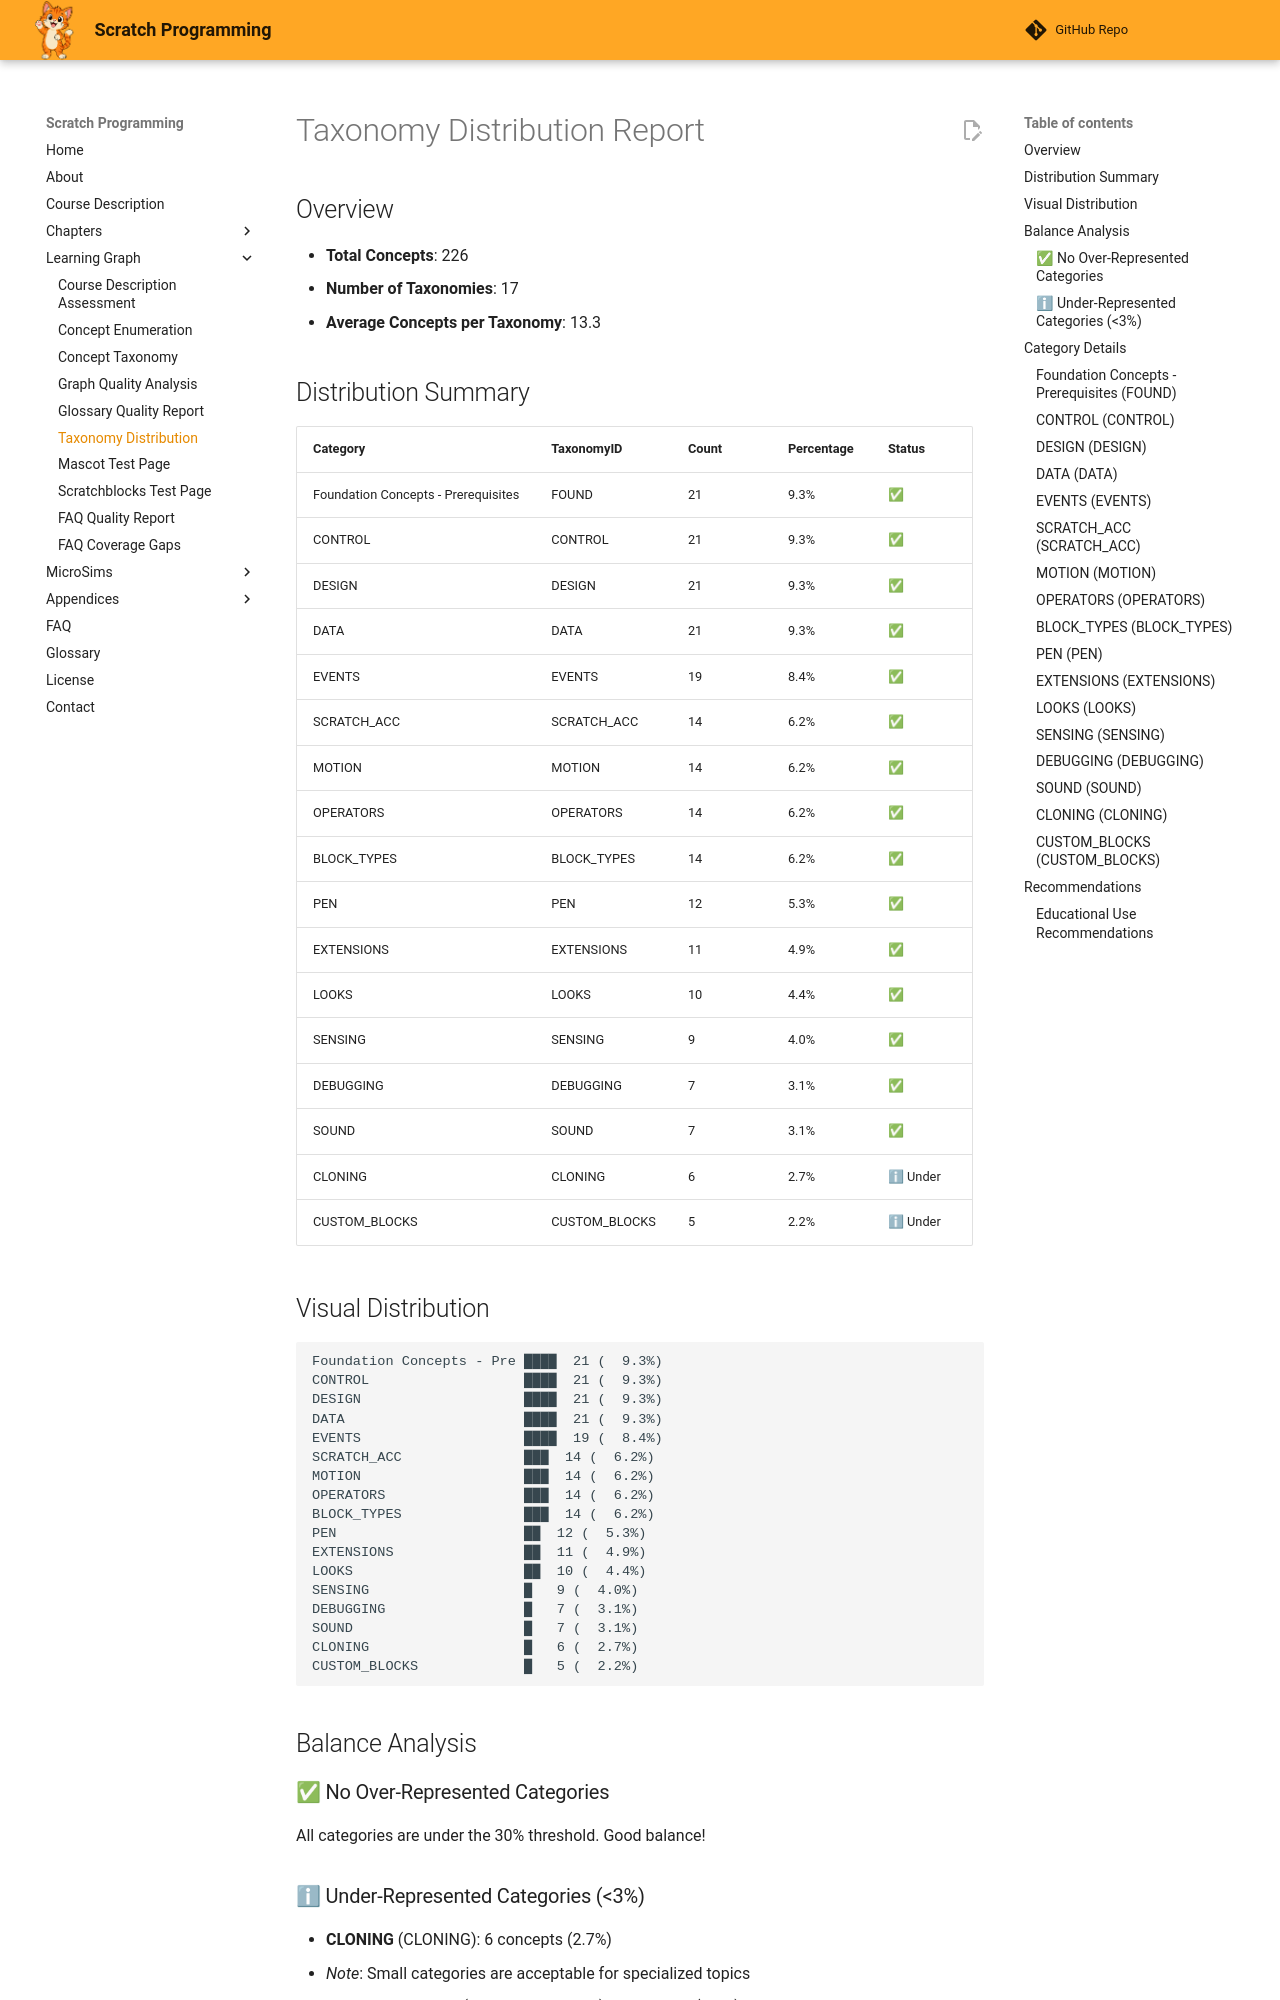

repository: dmccreary/scratch-textbook · page: learning-graph/taxonomy-distribution/index.html · generator: mkdocs

# Taxonomy Distribution Report

## Overview

- **Total Concepts**: 226
- **Number of Taxonomies**: 17
- **Average Concepts per Taxonomy**: 13.3

## Distribution Summary

| Category | TaxonomyID | Count | Percentage | Status |
|----------|-----------|-------|------------|--------|
| Foundation Concepts - Prerequisites | FOUND | 21 | 9.3% | ✅ |
| CONTROL | CONTROL | 21 | 9.3% | ✅ |
| DESIGN | DESIGN | 21 | 9.3% | ✅ |
| DATA | DATA | 21 | 9.3% | ✅ |
| EVENTS | EVENTS | 19 | 8.4% | ✅ |
| SCRATCH_ACC | SCRATCH_ACC | 14 | 6.2% | ✅ |
| MOTION | MOTION | 14 | 6.2% | ✅ |
| OPERATORS | OPERATORS | 14 | 6.2% | ✅ |
| BLOCK_TYPES | BLOCK_TYPES | 14 | 6.2% | ✅ |
| PEN | PEN | 12 | 5.3% | ✅ |
| EXTENSIONS | EXTENSIONS | 11 | 4.9% | ✅ |
| LOOKS | LOOKS | 10 | 4.4% | ✅ |
| SENSING | SENSING | 9 | 4.0% | ✅ |
| DEBUGGING | DEBUGGING | 7 | 3.1% | ✅ |
| SOUND | SOUND | 7 | 3.1% | ✅ |
| CLONING | CLONING | 6 | 2.7% | ℹ Under |
| CUSTOM_BLOCKS | CUSTOM_BLOCKS | 5 | 2.2% | ℹ Under |
